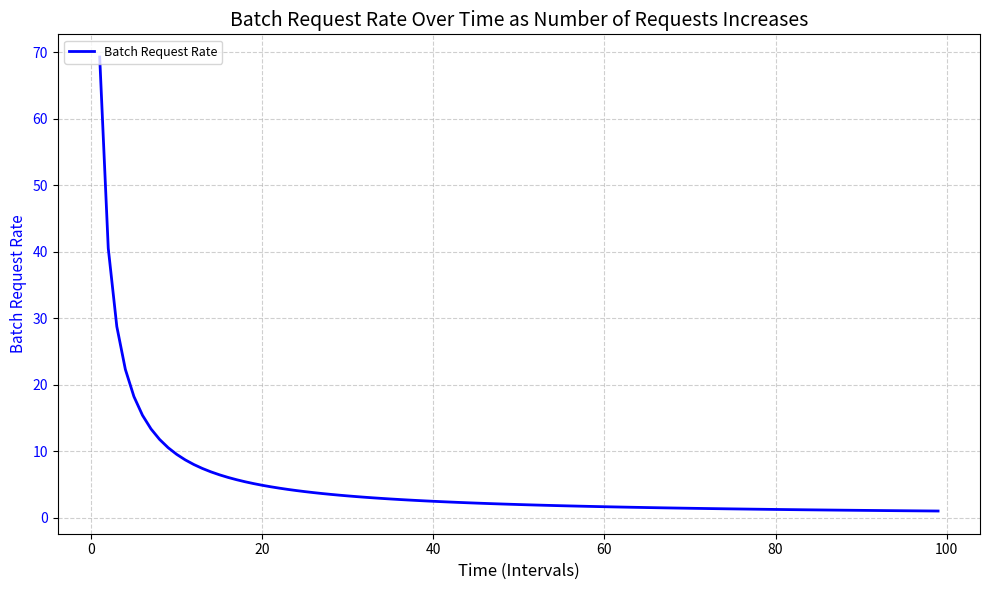

The matplotlib source for this figure:
import matplotlib.pyplot as plt
import numpy as np

# Example data: Simulate how the batch request rate changes over time
time_intervals = np.arange(0, 100, 1)  # Time intervals from 0 to 100 (e.g., seconds or cycles)
num_requests = np.log(time_intervals + 1) * 100  # Simulate number of requests over time, log scaling
batch_request_rate = np.diff(num_requests)  # Rate at which batches are being requested (differences in request count)

# Create figure and axis
fig, ax1 = plt.subplots(figsize=(10, 6))

# Plot batch request rate over time (left axis)
ax1.plot(time_intervals[1:], batch_request_rate, color='blue', label='Batch Request Rate', linestyle='-', linewidth=2)
ax1.set_xlabel('Time (Intervals)', fontsize=12)
ax1.set_ylabel('Batch Request Rate', fontsize=11, color='blue')
ax1.tick_params(axis='y', labelcolor='blue')

# Add grid
ax1.grid(True, linestyle='--', alpha=0.6)

# Title
plt.title("Batch Request Rate Over Time as Number of Requests Increases", fontsize=14)

# Add legend
ax1.legend(loc='upper left', fontsize=9, frameon=True)

# Show the plot
plt.tight_layout()
plt.show()
